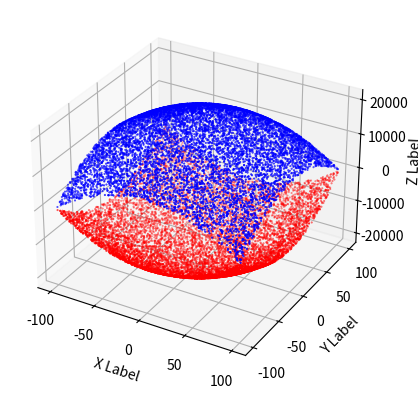

Write Python code to recreate this figure.
import numpy as np
import matplotlib.pyplot as plt
import random
import math
from mpl_toolkits.mplot3d import Axes3D

#1.生成fig对象和ax对象
fig = plt.figure()
ax = fig.add_subplot(projection='3d')
ax.set_xlabel('X Label')
ax.set_ylabel('Y Label')
ax.set_zlabel('Z Label')

#2.生成数据
x = np.linspace(-100,100,10000)
np.random.shuffle(x)
y = np.linspace(-100,100,10000)
np.random.shuffle(y)
z = x**2 + y**2 - 20000
z_minus = -1 * z
ax.scatter(x, y, z, zdir='z', s=1, c='r', marker='.', depthshade=True)
ax.scatter(x, y, z_minus, zdir='z', s=1, c='b', marker='.', depthshade=True)

#4.显示图形
plt.show()
